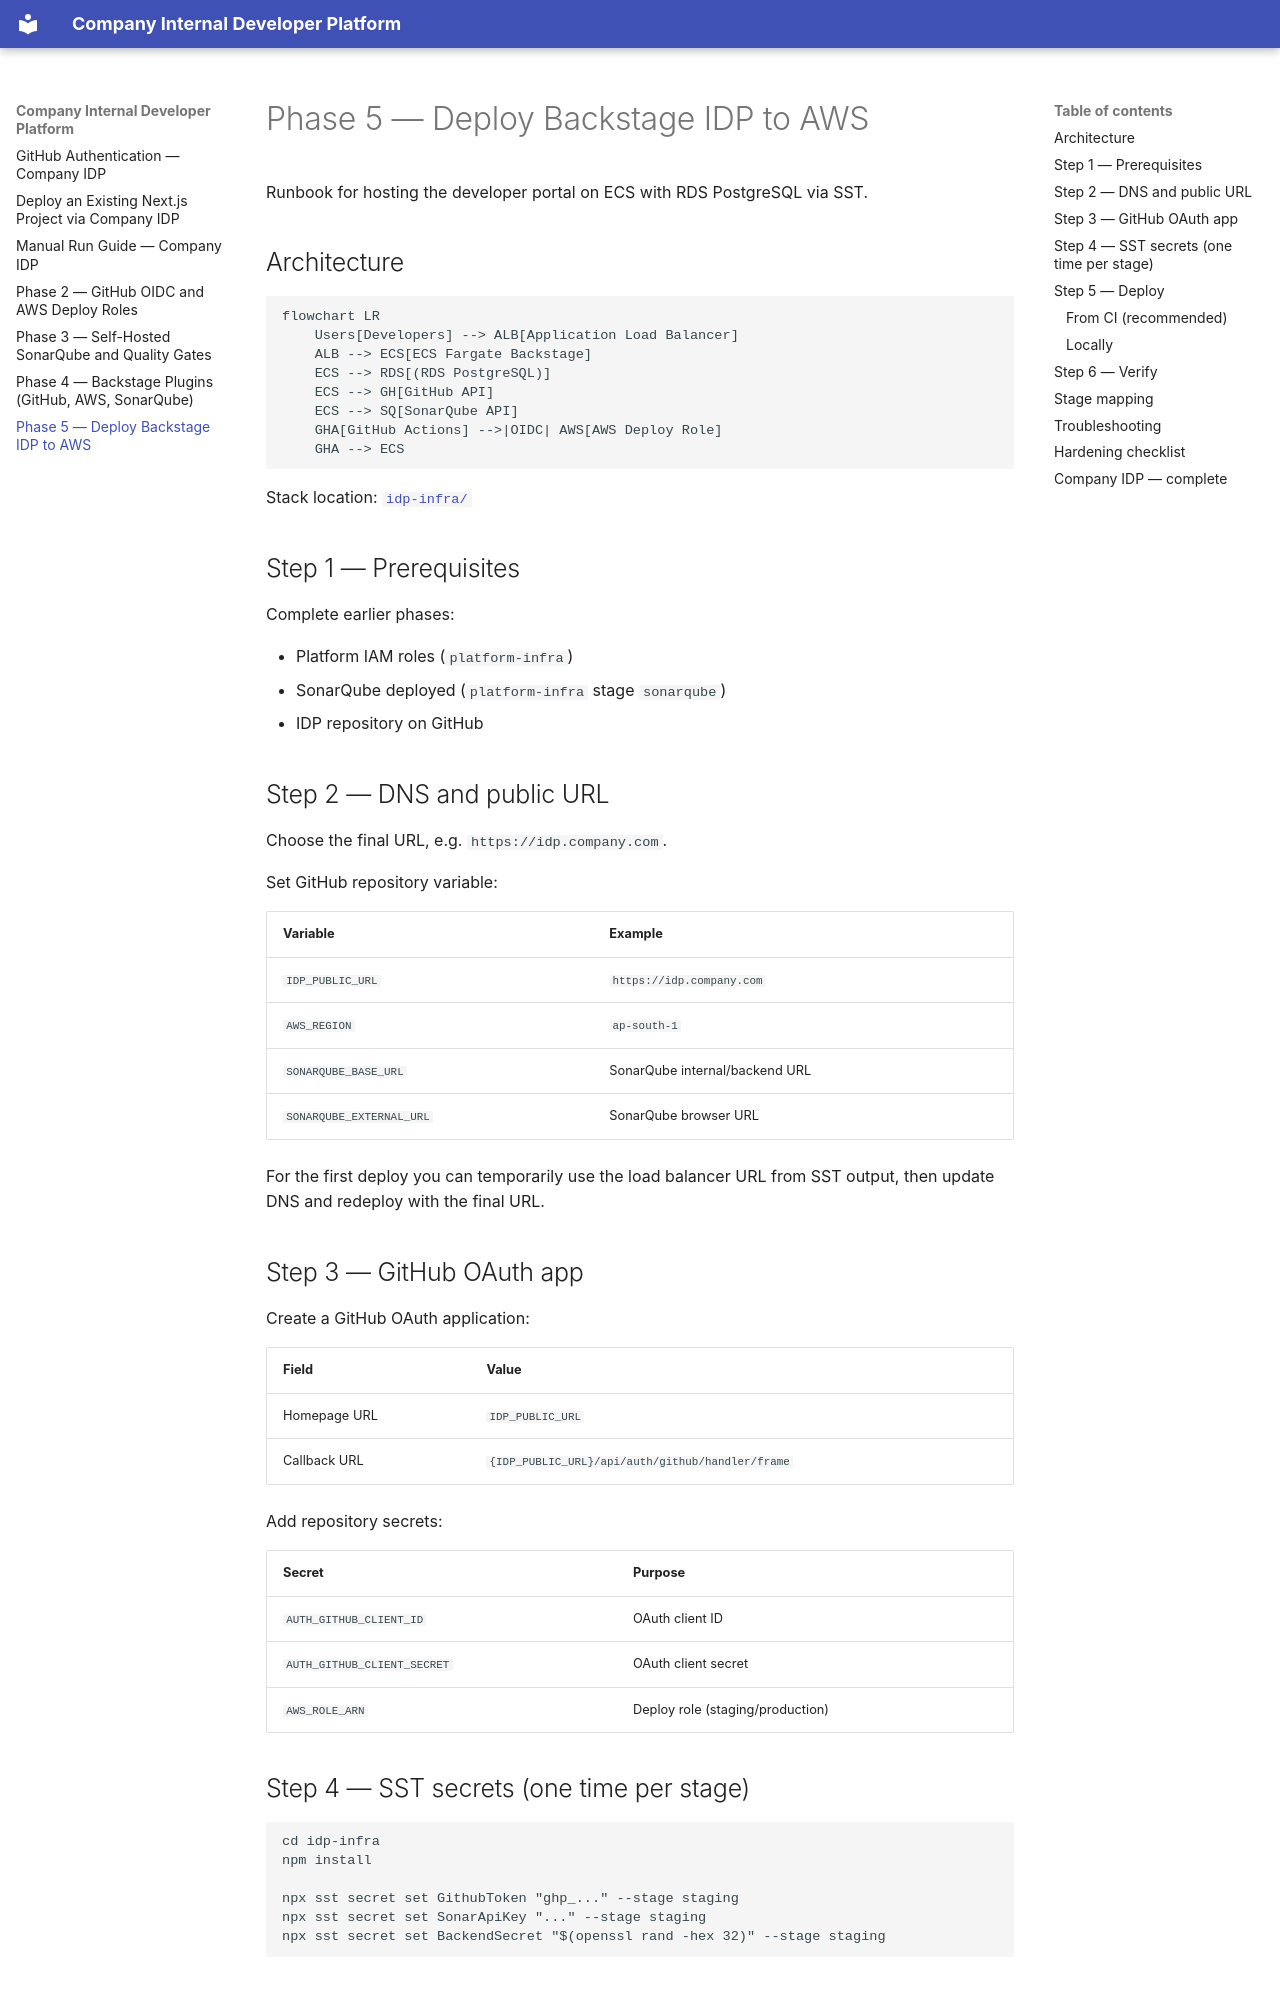

repository: Randipa/IDP · page: phase-5-deploy-idp-to-aws/index.html · generator: mkdocs

# Phase 5 — Deploy Backstage IDP to AWS

Runbook for hosting the developer portal on ECS with RDS PostgreSQL via SST.

## Architecture

```mermaid
flowchart LR
    Users[Developers] --> ALB[Application Load Balancer]
    ALB --> ECS[ECS Fargate Backstage]
    ECS --> RDS[(RDS PostgreSQL)]
    ECS --> GH[GitHub API]
    ECS --> SQ[SonarQube API]
    GHA[GitHub Actions] -->|OIDC| AWS[AWS Deploy Role]
    GHA --> ECS
```

Stack location: [`idp-infra/`](../idp-infra/)

## Step 1 — Prerequisites

Complete earlier phases:

- Platform IAM roles (`platform-infra`)
- SonarQube deployed (`platform-infra` stage `sonarqube`)
- IDP repository on GitHub

## Step 2 — DNS and public URL

Choose the final URL, e.g. `https://idp.company.com`.

Set GitHub repository variable:

| Variable | Example |
|----------|---------|
| `IDP_PUBLIC_URL` | `https://idp.company.com` |
| `AWS_REGION` | `ap-south-1` |
| `SONARQUBE_BASE_URL` | SonarQube internal/backend URL |
| `SONARQUBE_EXTERNAL_URL` | SonarQube browser URL |

For the first deploy you can temporarily use the load balancer URL from SST output, then update DNS and redeploy with the final URL.

## Step 3 — GitHub OAuth app

Create a GitHub OAuth application:

| Field | Value |
|-------|-------|
| Homepage URL | `IDP_PUBLIC_URL` |
| Callback URL | `{IDP_PUBLIC_URL}/api/auth/github/handler/frame` |

Add repository secrets:

| Secret | Purpose |
|--------|---------|
| `AUTH_GITHUB_CLIENT_ID` | OAuth client ID |
| `AUTH_GITHUB_CLIENT_SECRET` | OAuth client secret |
| `AWS_ROLE_ARN` | Deploy role (staging/production) |

## Step 4 — SST secrets (one time per stage)

```sh
cd idp-infra
npm install

npx sst secret set GithubToken "ghp_..." --stage staging
npx sst secret set SonarApiKey "..." --stage staging
npx sst secret set BackendSecret "$(openssl rand -hex 32)" --stage staging
```

## Step 5 — Deploy
